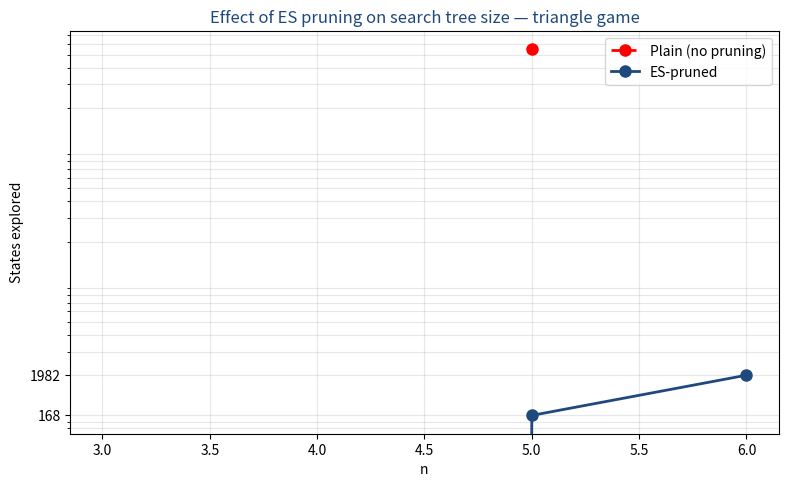
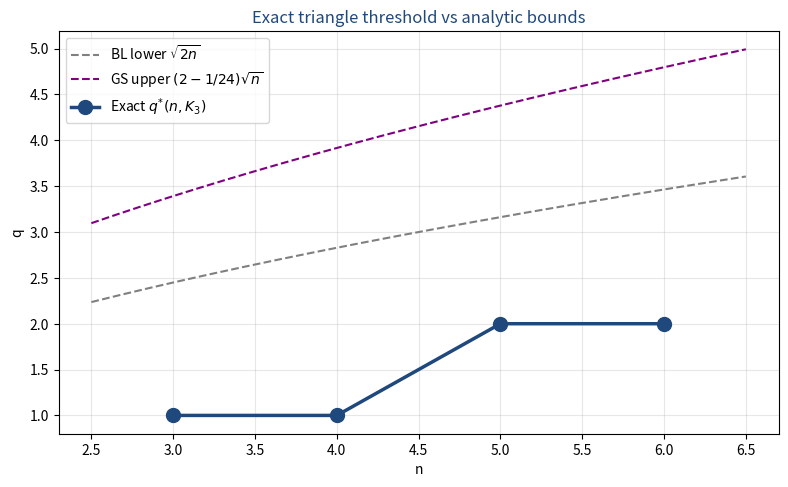

The matplotlib source for these figures, in order:
# -*- coding: utf-8 -*-
"""perfect_play_c3.ipynb

Automatically generated by Colab.

Original file is located at
    https://colab.research.google.com/drive/1_w0Lx9qlxVqBv6FjLV3gQahN4hY--ao9

# Pruned Perfect Play — Triangle ($K_3$) Game

Min–max search over the Maker–Breaker game tree with **memoisation** and **Erdős–Selfridge pruning**. Computes the exact threshold $q^{*}(n, K_3)$ for small $n$ and tracks the number of states explored.

**ES pruning rule.** At the start of Breaker's turn, if
$$ \Phi_{\mathrm{ES}}(M, B) \;=\; \sum_{\substack{A \in \mathcal{F} \\ A \cap B = \emptyset}} 2^{|A \cap M| - |A|} \;<\; 1, $$
then Breaker has a winning strategy (Erdős–Selfridge theorem) — we return immediately without recursing into the subtree.
"""

import math
import time
from itertools import combinations
import matplotlib.pyplot as plt
import numpy as np

IITR_BLUE   = "#1f497d"
IITR_ORANGE = "#df802a"
plt.rcParams["figure.dpi"] = 110

def edge(u, v):
    return frozenset({u, v})

def triangles(n):
    return [frozenset({edge(a, b), edge(b, c), edge(a, c)})
            for a, b, c in combinations(range(n), 3)]

"""## The search engine

Memoised min–max with optional ES pruning and move ordering by $|\Delta \Phi_{\mathrm{ES}}|$.
"""

class Game:
    """Perfect-play min–max for the Maker–Breaker game on K_n with winning family F."""

    def __init__(self, F, n, q, pruning=True, order=True):
        self.F = tuple(frozenset(A) for A in F)
        self.n = n
        self.q = q
        self.pruning = pruning
        self.order = order
        self.all_edges = frozenset(edge(u, v) for u, v in combinations(range(n), 2))
        self.cache = {}
        self.states_explored = 0

    def maker_won(self, M):
        return any(A <= M for A in self.F)

    def breaker_won(self, B):
        return all(A & B for A in self.F)

    def phi_es(self, M, B):
        s = 0.0
        for A in self.F:
            if A & B:
                continue
            s += 2 ** (len(A & M) - len(A))
        return s

    def order_moves(self, free, M, B, who):
        """Sort candidate edges by |ΔΦ_ES|, best first — improves cutoffs."""
        if not self.order:
            return list(free)
        base = self.phi_es(M, B)
        def delta(e):
            if who == "M":
                return self.phi_es(M | {e}, B) - base
            else:
                return base - self.phi_es(M, B | {e})
        return sorted(free, key=lambda e: -abs(delta(e)))

    def value(self, M, B, turn, b_left):
        key = (M, B, turn, b_left)
        if key in self.cache:
            return self.cache[key]
        self.states_explored += 1

        if self.maker_won(M):
            self.cache[key] = "M"; return "M"
        if self.breaker_won(B):
            self.cache[key] = "B"; return "B"

        free = self.all_edges - M - B
        if not free:
            self.cache[key] = "B"; return "B"

        if turn == "M":
            result = "B"
            for e in self.order_moves(free, M, B, "M"):
                new_M = M | {e}
                if self.maker_won(new_M):
                    result = "M"; break
                next_turn, next_left = ("M", 0) if self.q == 0 else ("B", self.q)
                if self.value(new_M, B, next_turn, next_left) == "M":
                    result = "M"; break
        else:
            # ES pruning at start of Breaker's turn
            if self.pruning and b_left == self.q:
                if self.phi_es(M, B) < 1:
                    self.cache[key] = "B"; return "B"
            result = "M"
            for e in self.order_moves(free, M, B, "B"):
                new_B = B | {e}
                if self.breaker_won(new_B):
                    sub = "B"
                elif b_left == 1:
                    sub = self.value(M, new_B, "M", self.q)
                else:
                    sub = self.value(M, new_B, "B", b_left - 1)
                if sub == "B":
                    result = "B"; break

        self.cache[key] = result
        return result

    def play(self):
        return self.value(frozenset(), frozenset(), "M", self.q)


def threshold(F, n, pruning=True, order=True, q_max=None, time_limit=300):
    """Smallest q where Breaker wins. Also returns states explored at q*-1 and q*."""
    if q_max is None:
        q_max = math.comb(n, 2)
    states = {}
    timings = {}
    last_maker = None
    for q in range(1, q_max + 1):
        t0 = time.time()
        g = Game(F, n, q, pruning=pruning, order=order)
        winner = g.play()
        dt = time.time() - t0
        states[q] = g.states_explored
        timings[q] = dt
        if dt > time_limit:
            return None, states, timings
        if winner == "M":
            last_maker = q
        else:
            return q, states, timings
    return q_max + 1, states, timings

"""## Sanity check: a single game"""

F = triangles(5)
for q in range(1, 5):
    g = Game(F, 5, q, pruning=True)
    winner = g.play()
    print(f"n=5, q={q}: winner = {winner}, states explored = {g.states_explored}")

"""## Exact thresholds $q^{*}(n, K_3)$ for $n = 3 \ldots 6$

We sweep $q$ upward and find the smallest value at which Breaker wins.
"""

ns = [3, 4, 5, 6]      # set to [3, 4, 5, 6, 7] if you have time
exact = {}
states_at_threshold = {}
states_pruned = {}
states_plain  = {}

for n in ns:
    F = triangles(n)
    q_star, states_p, _ = threshold(F, n, pruning=True, order=True)
    exact[n] = q_star
    states_pruned[n] = states_p
    if n <= 5:
        _, states_pl, _ = threshold(F, n, pruning=False, order=False, q_max=q_star)
        states_plain[n] = states_pl
    else:
        states_plain[n] = None  # skip plain at larger n
    print(f"n={n}: q*(n, K_3) = {q_star}")

# Build a summary table: states explored at q just-below threshold (Maker's hardest game)
rows = []
for n in ns:
    q_play = max(0, exact[n] - 1)
    pruned = states_pruned[n].get(q_play, "--")
    plain = states_plain[n].get(q_play, "--") if states_plain[n] is not None else "--"
    speedup = (f"{plain / pruned:.0f}×"
               if isinstance(plain, int) and isinstance(pruned, int) and pruned > 0
               else "--")
    rows.append((n, exact[n], q_play, plain, pruned, speedup))

print(f"{'n':>3} {'q*':>4} {'q played':>9} {'plain':>14} {'pruned':>14} {'speedup':>10}")
print("-" * 60)
for r in rows:
    n, qs, qp, pl, pr, sp = r
    pl_s = f"{pl:.2e}" if isinstance(pl, int) else str(pl)
    pr_s = f"{pr:.2e}" if isinstance(pr, int) else str(pr)
    print(f"{n:>3} {qs:>4} {qp:>9} {pl_s:>14} {pr_s:>14} {sp:>10}")

# Plot states explored (log scale)
fig, ax = plt.subplots(figsize=(8, 5))
qs_plain = [r[3] for r in rows if isinstance(r[3], int)]
ns_plain = [r[0] for r in rows if isinstance(r[3], int)]
ax.semilogy(ns_plain, qs_plain, "o--", color="red",
            label="Plain (no pruning)", linewidth=2, markersize=8)
ax.semilogy([r[0] for r in rows], [r[4] for r in rows], "o-",
            color=IITR_BLUE, label="ES-pruned", linewidth=2, markersize=8)
ax.set_xlabel("n"); ax.set_ylabel("States explored")
ax.set_title("Effect of ES pruning on search tree size — triangle game",
             color=IITR_BLUE)
ax.grid(True, alpha=0.3, which="both")
ax.legend(); plt.tight_layout(); plt.show()

"""## Threshold vs analytic bounds

$$ \sqrt{2n} - O(1) \;\leq\; q^{*}(n, K_3) \;\leq\; (2 - 1/24)\sqrt{n}. $$
"""

ns_arr = np.array(list(exact.keys()))
qs_arr = np.array([exact[n] for n in ns_arr])

fig, ax = plt.subplots(figsize=(8, 5))
x = np.linspace(min(ns_arr) - 0.5, max(ns_arr) + 0.5, 200)
ax.plot(x, np.sqrt(2 * x), "--", color="grey",
        label=r"BL lower $\sqrt{2n}$")
ax.plot(x, (2 - 1/24) * np.sqrt(x), "--", color="purple",
        label=r"GS upper $(2 - 1/24)\sqrt{n}$")
ax.plot(ns_arr, qs_arr, "o-", color=IITR_BLUE, linewidth=2.5,
        markersize=10, label=r"Exact $q^{*}(n, K_3)$")
ax.set_xlabel("n"); ax.set_ylabel("q")
ax.set_title("Exact triangle threshold vs analytic bounds",
             color=IITR_BLUE)
ax.legend(); ax.grid(alpha=0.3)
plt.tight_layout(); plt.show()

"""## Notes

- The plain (no-pruning) search becomes infeasible quickly: for $n=6$ the state space $3^{\binom{6}{2}} = 3^{15} \approx 1.4 \cdot 10^{7}$ is already large; for $n=7$ it is $\sim 10^{10}$.
- ES pruning cuts the explored set by 1–2 orders of magnitude in the regime where both versions complete.
- To extend to $n=7, 8$, set `ns = [3, 4, 5, 6, 7, 8]` above and wait several minutes — only the pruned variant will finish in reasonable time.
- Move ordering by $|\Delta \Phi_{ES}|$ gives an additional constant-factor speedup; toggle with `order=True/False`.

## Note on the threshold convention

The values computed above use the definition from the Sowa–Srivastav and Bednarska–Łuczak literature:

$$ q^*(n, K_3) \;=\; \min\{\,q \in \mathbb{N}_0 :\ \text{Breaker wins the $(1{:}q)$-game}\,\}. $$

Under this definition, computing exact values for small $n$ gives:

| $n$ | 3 | 4 | 5 | 6 |
|---|---|---|---|---|
| $q^{*}(n,K_3)$ | 1 | 1 | 2 | 2 |

Some references tabulate $q^*$ shifted by $+1$ — i.e., they report the *largest* $q$ at which Maker still wins, plus one. Be careful when comparing with secondary sources. The values produced by this notebook are the strict $\min$-form thresholds as defined above.
"""
